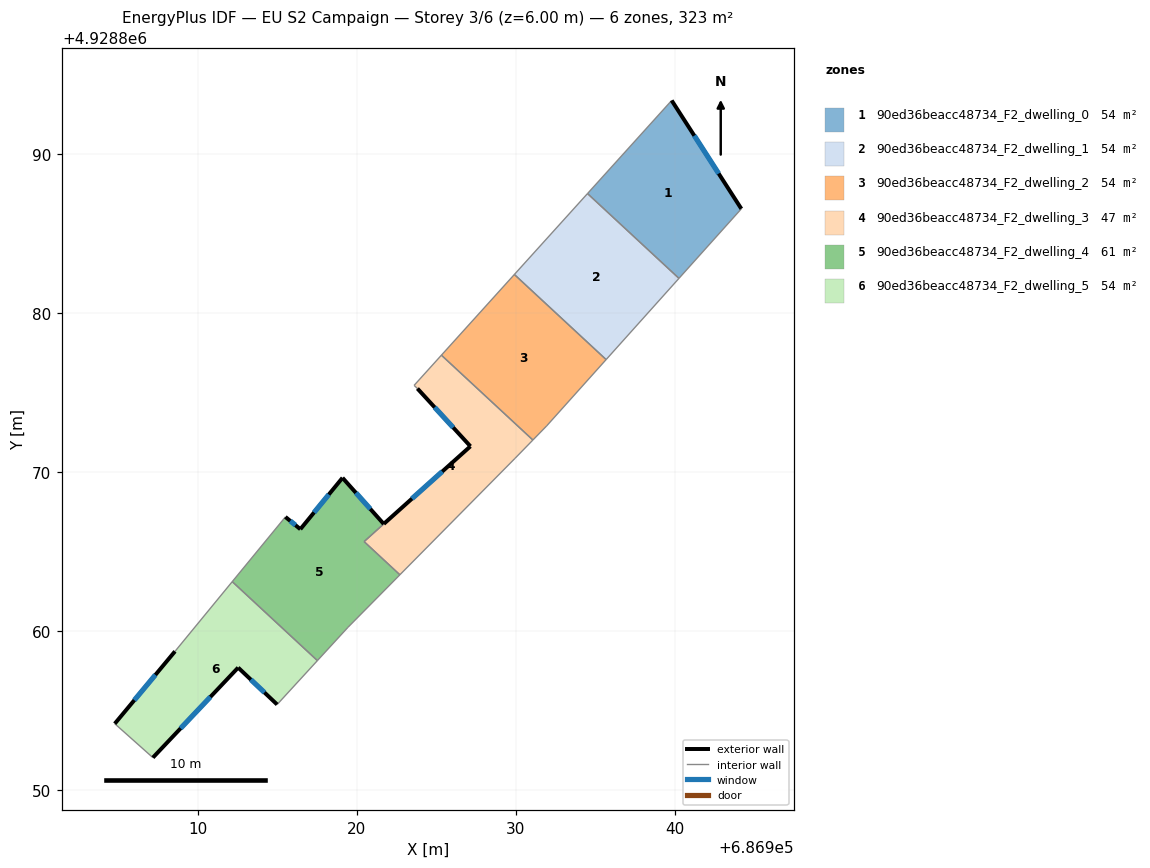
=== STOREY PLAN SPEC (per zone: floor XY polygon, exterior-wall plan segments, windows/doors) ===
zone 1: 90ed36beacc48734_F2_dwelling_0  (53.9 m²)
  floor: (686939.79, 4928893.35) (686944.17, 4928886.54) (686940.25, 4928882.17) (686934.50, 4928887.50)
  exterior wall: (686944.17, 4928886.54) – (686939.79, 4928893.35)  [8.1 m]
    window: (686942.74, 4928888.76) – (686941.21, 4928891.14)  [3.0 m²]
  interior walls: 3
zone 2: 90ed36beacc48734_F2_dwelling_1  (53.8 m²)
  floor: (686940.25, 4928882.17) (686935.67, 4928877.07) (686929.90, 4928882.42) (686934.50, 4928887.50)
  interior walls: 4
zone 3: 90ed36beacc48734_F2_dwelling_2  (53.9 m²)
  floor: (686935.67, 4928877.07) (686931.93, 4928872.89) (686931.06, 4928872.01) (686925.31, 4928877.34) (686929.90, 4928882.42)
  interior walls: 5
zone 4: 90ed36beacc48734_F2_dwelling_3  (47.0 m²)
  floor: (686931.06, 4928872.01) (686929.94, 4928870.85) (686922.70, 4928863.54) (686920.46, 4928865.62) (686927.14, 4928871.61) (686923.81, 4928875.24) (686923.60, 4928875.44) (686925.31, 4928877.34)
  floor: (686927.14, 4928871.61) (686920.46, 4928865.62) (686921.69, 4928866.74)
  exterior wall: (686927.14, 4928871.61) – (686921.69, 4928866.74)  [7.3 m]
    window: (686925.37, 4928870.03) – (686923.46, 4928868.32)  [2.7 m²]
  exterior wall: (686923.81, 4928875.24) – (686927.14, 4928871.61)  [4.9 m]
    window: (686924.89, 4928874.06) – (686926.06, 4928872.79)  [1.8 m²]
  interior walls: 7
zone 5: 90ed36beacc48734_F2_dwelling_4  (60.7 m²)
  floor: (686921.69, 4928866.73) (686920.46, 4928865.62) (686922.70, 4928863.53) (686919.44, 4928860.23) (686917.52, 4928858.14) (686912.17, 4928863.11) (686915.51, 4928867.17) (686916.45, 4928866.40) (686919.10, 4928869.63)
  exterior wall: (686916.45, 4928866.40) – (686915.51, 4928867.17)  [1.2 m]
    window: (686916.14, 4928866.65) – (686915.81, 4928866.92)  [0.4 m²]
  exterior wall: (686919.10, 4928869.63) – (686916.45, 4928866.40)  [4.2 m]
    window: (686918.24, 4928868.58) – (686917.31, 4928867.45)  [1.5 m²]
  exterior wall: (686921.69, 4928866.73) – (686919.10, 4928869.63)  [3.9 m]
    window: (686920.85, 4928867.67) – (686919.94, 4928868.69)  [1.4 m²]
  interior walls: 6
zone 6: 90ed36beacc48734_F2_dwelling_5  (53.8 m²)
  floor: (686917.52, 4928858.14) (686914.99, 4928855.38) (686912.54, 4928857.70) (686907.18, 4928852.04) (686904.78, 4928854.18) (686908.57, 4928858.72) (686912.17, 4928863.11)
  exterior wall: (686912.54, 4928857.70) – (686914.99, 4928855.38)  [3.4 m]
    window: (686913.33, 4928856.95) – (686914.19, 4928856.14)  [1.2 m²]
  exterior wall: (686907.18, 4928852.04) – (686912.54, 4928857.70)  [7.8 m]
    window: (686908.92, 4928853.89) – (686910.79, 4928855.86)  [2.9 m²]
  exterior wall: (686908.57, 4928858.72) – (686904.78, 4928854.18)  [5.9 m]
    window: (686907.34, 4928857.25) – (686906.01, 4928855.66)  [2.2 m²]
  interior walls: 4

=== DERIVED (storey summary) ===
Building: EU S2 Campaign
Storey: 3 of 6  (floor level z = 6.00 m)
Storey gross floor area: 323.1 m²
Zones on this storey: 6
  - 90ed36beacc48734_F2_dwelling_0: floor 53.9 m²; exterior wall 8.1 m (24.3 m²); 1 window(s) 3.0 m²; WWR 12.2%
  - 90ed36beacc48734_F2_dwelling_1: floor 53.8 m²
  - 90ed36beacc48734_F2_dwelling_2: floor 53.9 m²
  - 90ed36beacc48734_F2_dwelling_3: floor 47.0 m²; exterior wall 12.2 m (36.7 m²); 2 window(s) 4.5 m²; WWR 12.2%
  - 90ed36beacc48734_F2_dwelling_4: floor 60.7 m²; exterior wall 9.3 m (27.9 m²); 3 window(s) 3.4 m²; WWR 12.2%
  - 90ed36beacc48734_F2_dwelling_5: floor 53.8 m²; exterior wall 17.1 m (51.3 m²); 3 window(s) 6.3 m²; WWR 12.2%
Zone adjacency (shared interzone walls):
  - 90ed36beacc48734_F2_dwelling_0 ↔ 90ed36beacc48734_F2_dwelling_1
  - 90ed36beacc48734_F2_dwelling_1 ↔ 90ed36beacc48734_F2_dwelling_2
  - 90ed36beacc48734_F2_dwelling_2 ↔ 90ed36beacc48734_F2_dwelling_3
  - 90ed36beacc48734_F2_dwelling_3 ↔ 90ed36beacc48734_F2_dwelling_4
  - 90ed36beacc48734_F2_dwelling_4 ↔ 90ed36beacc48734_F2_dwelling_5